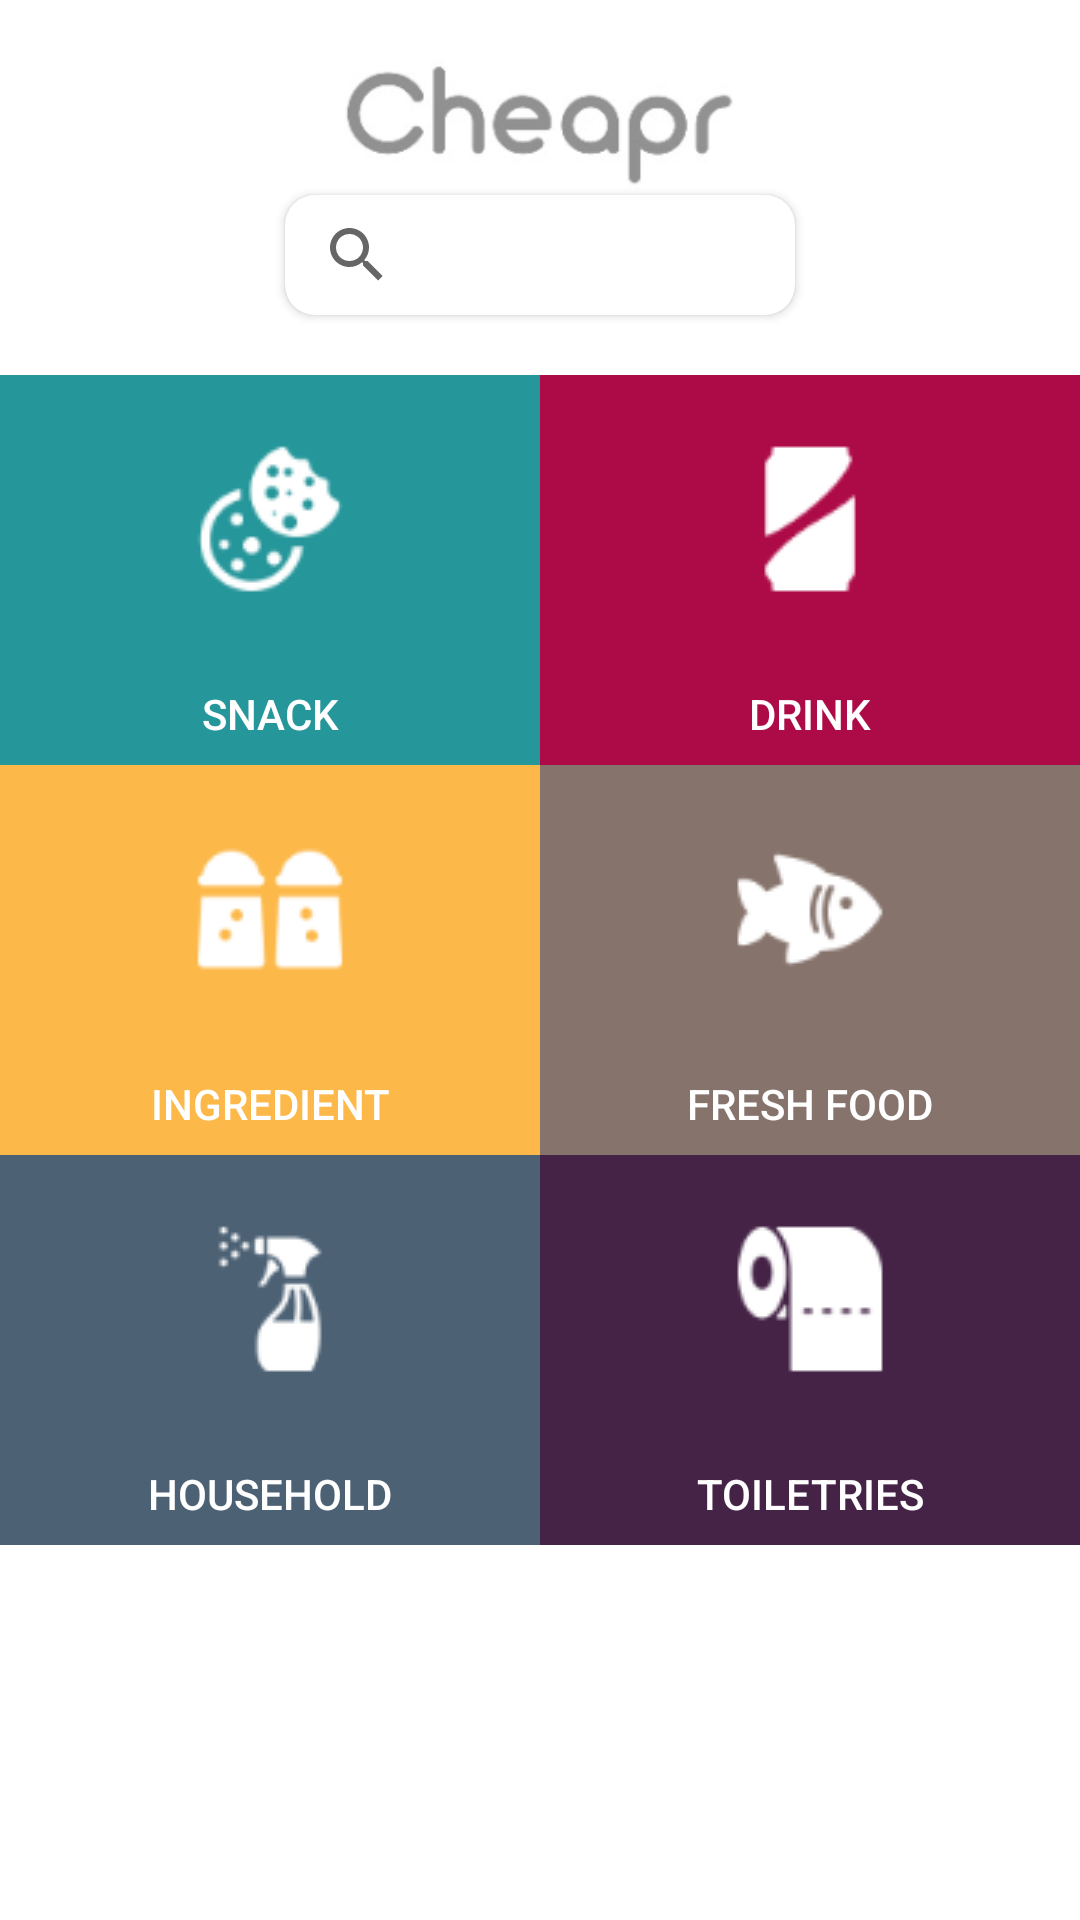

Layout XML and referenced resources for this Android screen:
<!-- AndroidManifest.xml: activity theme AppTheme.Launcher -->
<!-- res/layout/fragment_home.xml -->
<FrameLayout xmlns:android="http://schemas.android.com/apk/res/android"
    xmlns:app="http://schemas.android.com/apk/res-auto"
    xmlns:tools="http://schemas.android.com/tools"
    android:layout_width="match_parent"
    android:layout_height="match_parent"
    tools:context="kict.edu.my.cheapr.HomeFragment"
    android:background="@color/white"
    >

    

    <LinearLayout
        android:layout_width="match_parent"
        android:layout_height="match_parent"
        android:orientation="vertical">

        <RelativeLayout
            android:layout_width="match_parent"
            android:layout_height="125dp">


            <ImageView
                android:id="@+id/imageView"
                android:layout_width="150dp"
                android:layout_height="50dp"
                android:layout_alignParentTop="true"
                android:layout_centerHorizontal="true"
                android:layout_marginTop="15dp"
                android:src="@drawable/logoname" />

            <android.support.v7.widget.CardView
                android:layout_width="170dp"
                android:layout_height="40dp"
                android:layout_below="@+id/imageView"
                android:layout_centerHorizontal="true"
                app:cardCornerRadius="10dp"
                android:id="@+id/cardView">

                <SearchView
                    android:id="@+id/searchField"
                    android:layout_width="match_parent"
                    android:layout_height="match_parent"
                    android:contextClickable="true"
                    android:tooltipText="Search for products"
                    tools:backgroundTint="@android:color/darker_gray" />
            </android.support.v7.widget.CardView>

        </RelativeLayout>

        <LinearLayout
            android:layout_width="match_parent"
            android:layout_height="match_parent"
            android:orientation="vertical">

            <LinearLayout
                android:layout_width="match_parent"
                android:layout_height="130dp"
                android:orientation="horizontal">

                <Button
                    android:id="@+id/ButtonSnack"
                    android:layout_width="wrap_content"
                    android:layout_height="match_parent"
                    android:layout_alignParentLeft="true"
                    android:layout_alignParentStart="true"
                    android:layout_alignParentTop="true"
                    android:layout_weight="1"
                    android:background="@color/green_blue"
                    android:drawableTop="@drawable/snack"
                    android:text="Snack"
                    android:textColor="@color/white" />

                <Button
                    android:id="@+id/ButtonDrink"
                    android:layout_width="wrap_content"
                    android:layout_height="match_parent"
                    android:layout_weight="1"
                    android:background="@color/maroon"
                    android:text="Drink"
                    android:drawableTop="@drawable/drink"
                    android:textColor="@color/white" />


            </LinearLayout>

            <LinearLayout
                android:layout_width="match_parent"
                android:layout_height="130dp"
                android:orientation="horizontal">

                <Button
                    android:id="@+id/ButtonIngredient"
                    android:layout_width="wrap_content"
                    android:layout_height="match_parent"
                    android:layout_weight="1"
                    android:textColor="@color/white"
                    android:background="@color/yellow"
                    android:drawableTop="@drawable/ingredient"
                    android:text="Ingredient" />

                <Button
                    android:id="@+id/ButtonFreshFood"
                    android:layout_width="wrap_content"
                    android:layout_height="match_parent"
                    android:layout_weight="1"
                    android:background="@color/brown_grey"
                    android:drawableTop="@drawable/freshfood"
                    android:text="Fresh Food"
                    android:textColor="@color/white" />

            </LinearLayout>

            <LinearLayout
                android:layout_width="match_parent"
                android:layout_height="130dp"
                android:orientation="horizontal">


                <Button
                    android:id="@+id/ButtonHousehold"
                    android:layout_width="wrap_content"
                    android:layout_height="match_parent"
                    android:layout_weight="1"
                    android:background="@color/navi_blue"
                    android:drawableTop="@drawable/household"
                    android:text="HouseHold"
                    android:textColor="@color/white" />

                <Button
                    android:id="@+id/ButtonToiletries"
                    android:layout_width="wrap_content"
                    android:layout_height="match_parent"
                    android:layout_weight="1"
                    android:background="@color/darker_purple"
                    android:drawableTop="@drawable/toiletries"
                    android:text="Toiletries"
                    android:textColor="@color/white" />


            </LinearLayout>
        </LinearLayout>

    </LinearLayout>

</FrameLayout>
<!-- resources referenced by this layout -->
<resources>
  <color name="brown_grey">#86736c</color>
  <color name="darker_purple">#442346</color>
  <color name="green_blue">#25969a</color>
  <color name="maroon">#ad0b47</color>
  <color name="navi_blue">#4c6174</color>
  <color name="white">#FFFFFF</color>
  <color name="yellow">#fcb849</color>
  <!-- drawable drink: png bitmap (drawable, 1272 bytes) -->
  <!-- drawable freshfood: png bitmap (drawable, 1850 bytes) -->
  <!-- drawable household: png bitmap (drawable, 1903 bytes) -->
  <!-- drawable ingredient: png bitmap (drawable, 2009 bytes) -->
  <!-- drawable logoname: png bitmap (drawable, 7754 bytes) -->
  <!-- drawable snack: png bitmap (drawable, 2722 bytes) -->
  <!-- drawable toiletries: png bitmap (drawable, 1668 bytes) -->
  <style name="AppTheme.Launcher">
          <item name="android:windowBackground">@drawable/launch_screen</item>
      </style>
  <!-- drawable launch_screen (drawable) -->
  <layer-list xmlns:android="http://schemas.android.com/apk/res/android" android:opacity="opaque">
      
      <item android:drawable="@android:color/white"/>
      
      <item>
          <bitmap
              android:src="@drawable/logoname"
              android:gravity="center"/>
      </item>
  </layer-list>
</resources>
